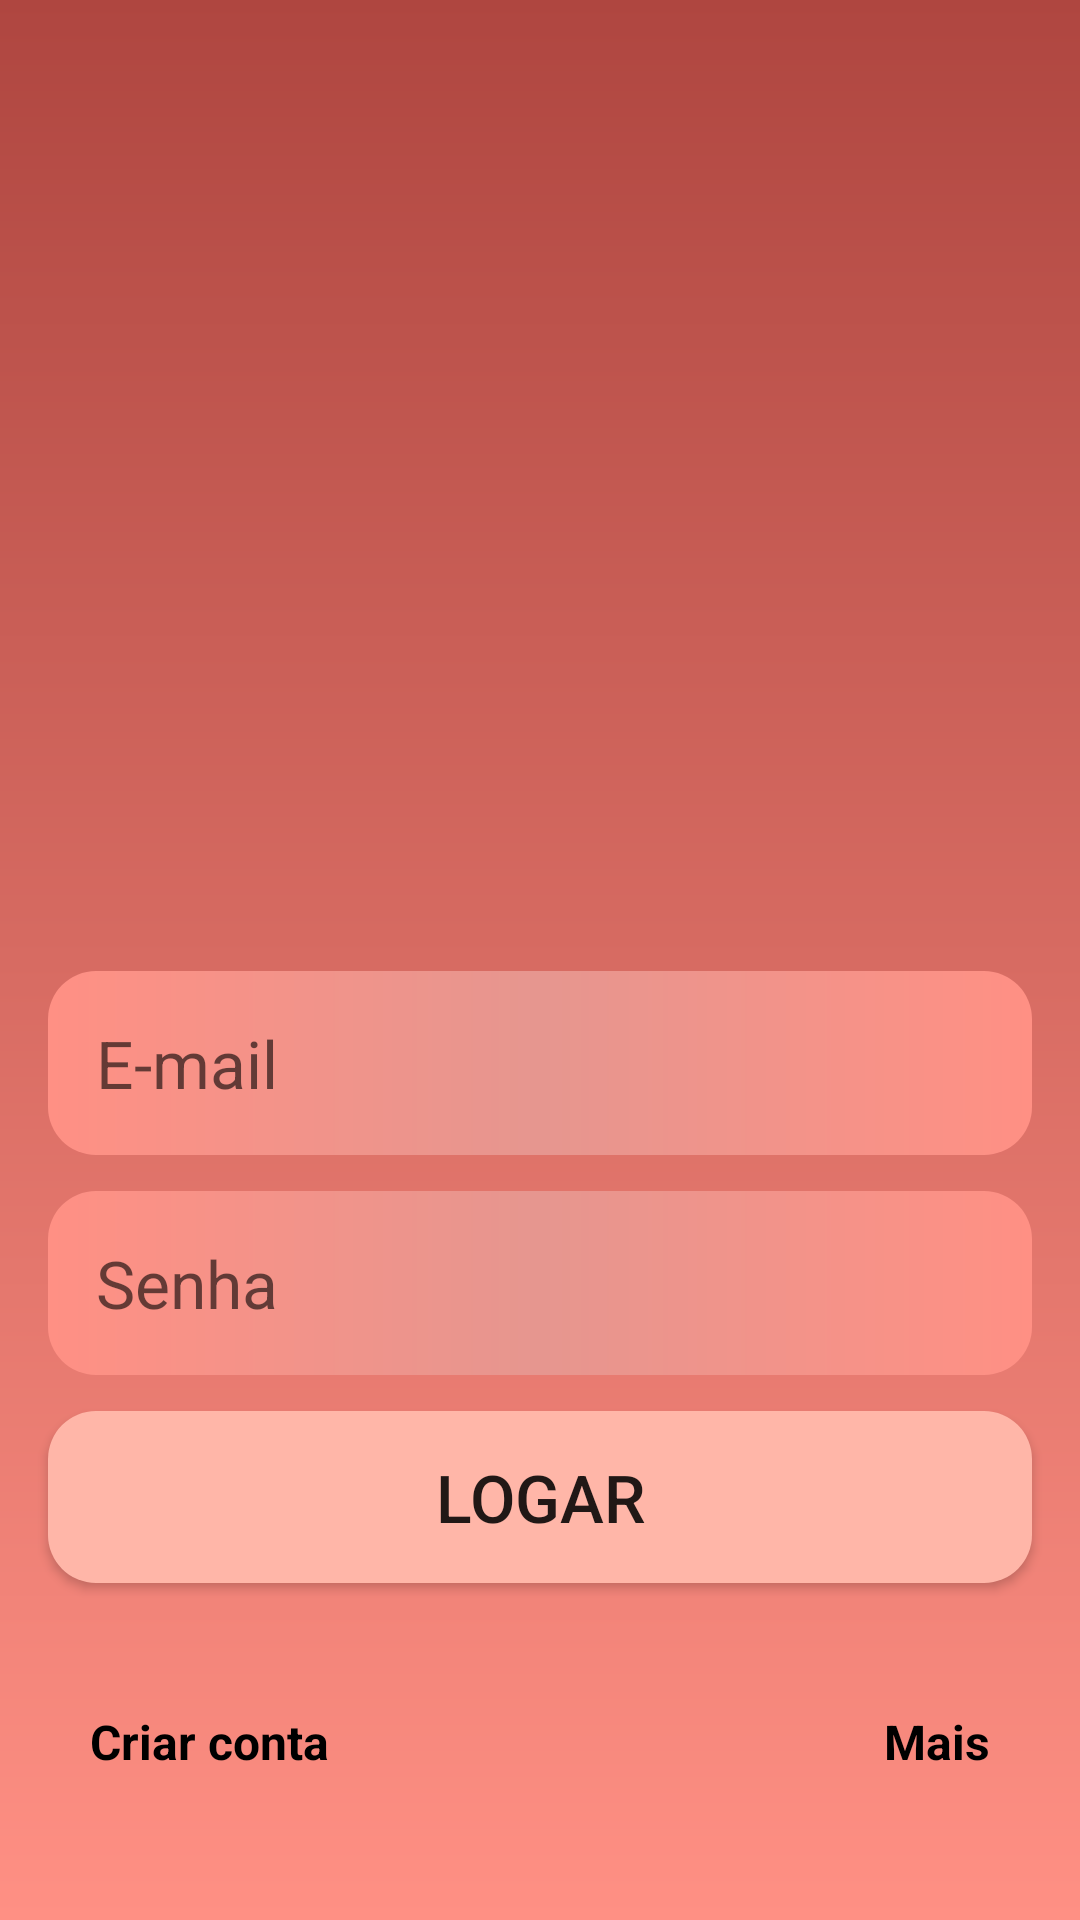

Here is an Android app screen rendered from its layout file. Give the layout XML and the strings, colors and styles it references.
<!-- AndroidManifest.xml: application theme Theme.Receitas -->
<!-- res/layout/fragment_login.xml -->
<?xml version="1.0" encoding="utf-8"?>
<androidx.constraintlayout.widget.ConstraintLayout xmlns:android="http://schemas.android.com/apk/res/android"
    xmlns:app="http://schemas.android.com/apk/res-auto"
    xmlns:tools="http://schemas.android.com/tools"
    android:layout_width="match_parent"
    android:layout_height="match_parent"
    android:background="@drawable/drawable_background">

    <com.google.android.material.textfield.TextInputEditText
        android:id="@+id/etLoginEmail"
        style="@style/EdittextLogin"
        android:layout_width="0dp"
        android:layout_height="wrap_content"
        android:layout_marginStart="16dp"
        android:layout_marginEnd="16dp"
        android:drawableStart="@drawable/ic_person"
        android:hint="@string/email"
        android:inputType="textEmailAddress"
        app:layout_constraintBottom_toTopOf="@+id/etLoginSenha"
        app:layout_constraintEnd_toEndOf="parent"
        app:layout_constraintHorizontal_chainStyle="packed"
        app:layout_constraintStart_toStartOf="parent"
        app:layout_constraintTop_toTopOf="parent"
        app:layout_constraintVertical_bias="0.9"
        app:layout_constraintVertical_chainStyle="packed"
        tools:text="gnunes1909@gmail.com" />

    <com.google.android.material.textfield.TextInputEditText
        android:id="@+id/etLoginSenha"
        style="@style/EdittextLogin"
        android:layout_width="0dp"
        android:layout_height="wrap_content"
        android:drawableStart="@drawable/ic_locked"
        android:hint="@string/senha"
        android:inputType="numberPassword|number"
        android:maxLength="20"
        app:layout_constraintBottom_toTopOf="@+id/btnLoginCadastrar"
        app:layout_constraintEnd_toEndOf="@id/etLoginEmail"
        app:layout_constraintStart_toStartOf="@id/etLoginEmail"
        app:layout_constraintTop_toBottomOf="@id/etLoginEmail"
        tools:text="11111111" />

    <androidx.appcompat.widget.AppCompatButton
        android:id="@+id/btnLoginCadastrar"
        style="@style/ButtonLogin"
        android:layout_width="0dp"
        android:layout_height="wrap_content"
        android:text="@string/logar"
        app:layout_constraintBottom_toBottomOf="@+id/tvLoginCadastrar"
        app:layout_constraintEnd_toEndOf="@+id/etLoginSenha"
        app:layout_constraintStart_toStartOf="@+id/etLoginSenha"
        app:layout_constraintTop_toBottomOf="@+id/etLoginSenha" />

    <TextView
        android:id="@+id/tvLoginCadastrar"
        style="@style/TextViewLogin"
        android:layout_width="0dp"
        android:layout_height="wrap_content"
        android:text="@string/criar_conta"
        app:layout_constraintBottom_toBottomOf="parent"
        app:layout_constraintEnd_toStartOf="@+id/tvLoginMais"
        app:layout_constraintStart_toStartOf="@+id/btnLoginCadastrar"
        app:layout_constraintTop_toBottomOf="@+id/btnLoginCadastrar" />

    <TextView
        android:id="@+id/tvLoginMais"
        style="@style/TextViewLogin"
        android:layout_width="0dp"
        android:layout_height="wrap_content"
        android:text="@string/mais"
        android:textAlignment="textEnd"
        app:layout_constraintEnd_toEndOf="@+id/btnLoginCadastrar"
        app:layout_constraintStart_toEndOf="@+id/tvLoginCadastrar"
        app:layout_constraintTop_toBottomOf="@+id/btnLoginCadastrar" />

</androidx.constraintlayout.widget.ConstraintLayout>
<!-- resources referenced by this layout -->
<resources>
  <!-- drawable drawable_background (drawable) -->
  <?xml version="1.0" encoding="utf-8"?>
  <shape xmlns:android="http://schemas.android.com/apk/res/android">
      <gradient
          android:angle="60"
          android:endColor="@color/colorSecondary"
          android:startColor="@color/colorPrimaryVariant" />
  </shape>
  <string name="criar_conta">Criar conta</string>
  <string name="email">E-mail</string>
  <string name="logar">Logar</string>
  <string name="mais">Mais</string>
  <string name="senha">Senha</string>
  <style name="ButtonLogin">
          <item name="android:background">@drawable/drawable_button</item>
          <item name="android:textSize">22sp</item>
          <item name="android:padding">14dp</item>
          <item name="android:layout_marginTop">12dp</item>
      </style>
  <style name="EdittextLogin">
          <item name="android:padding">16dp</item>
          <item name="android:background">@drawable/drawable_edittext</item>
          <item name="android:drawablePadding">12dp</item>
          <item name="android:textSize">22sp</item>
          <item name="android:maxLength">150</item>
          <item name="android:layout_marginTop">12dp</item>
      </style>
  <style name="TextViewLogin">
          <item name="android:textSize">16sp</item>
          <item name="android:textStyle">bold</item>
          <item name="android:textColor">@color/black</item>
          <item name="android:padding">14sp</item>
          <item name="android:layout_marginTop">28dp</item>
      </style>
  <style name="Theme.Receitas" parent="Theme.MaterialComponents.DayNight.DarkActionBar">
          
          <item name="colorPrimary">@color/colorPrimaryVariant</item>
          <item name="colorPrimaryVariant">@color/colorPrimary</item>
          <item name="colorOnPrimary">@color/colorOnPrimary</item>
          
          <item name="colorSecondary">@color/colorSecondary</item>
          <item name="colorSecondaryVariant">@color/colorSecondaryVariant</item>
          <item name="colorOnSecondary">@color/colorOnSecondary</item>
          
          <item name="android:statusBarColor" tools:targetApi="l">?attr/colorPrimaryVariant</item>
          
  
      </style>
  <color name="colorSecondary">#FF9084</color>
  <color name="colorPrimaryVariant">#AF4640</color>
  <!-- drawable drawable_button (drawable) -->
  <?xml version="1.0" encoding="utf-8"?>
  <shape xmlns:android="http://schemas.android.com/apk/res/android"
      android:shape="rectangle">
  
      <solid android:color="@color/colorSecondaryVariant" />
      <corners android:radius="16dp" />
  
  </shape>
  <!-- drawable drawable_edittext (drawable) -->
  <?xml version="1.0" encoding="utf-8"?>
  <shape xmlns:android="http://schemas.android.com/apk/res/android"
      android:shape="rectangle">
  
      <solid android:color="@color/white" />
      <corners android:radius="16dp" />
      <gradient
          android:centerColor="@color/colorSecondaryOnVariant"
          android:endColor="@color/colorSecondary"
          android:startColor="@color/colorSecondary" />
  
  </shape>
  <color name="black">#FF000000</color>
  <color name="colorPrimary">#862121</color>
  <color name="colorOnPrimary">#D96A61</color>
  <color name="colorSecondaryVariant">#FFB6A8</color>
  <color name="colorOnSecondary">#FFFFFF</color>
  <color name="white">#FFFFFFFF</color>
  <color name="colorSecondaryOnVariant">#E6968F</color>
</resources>
